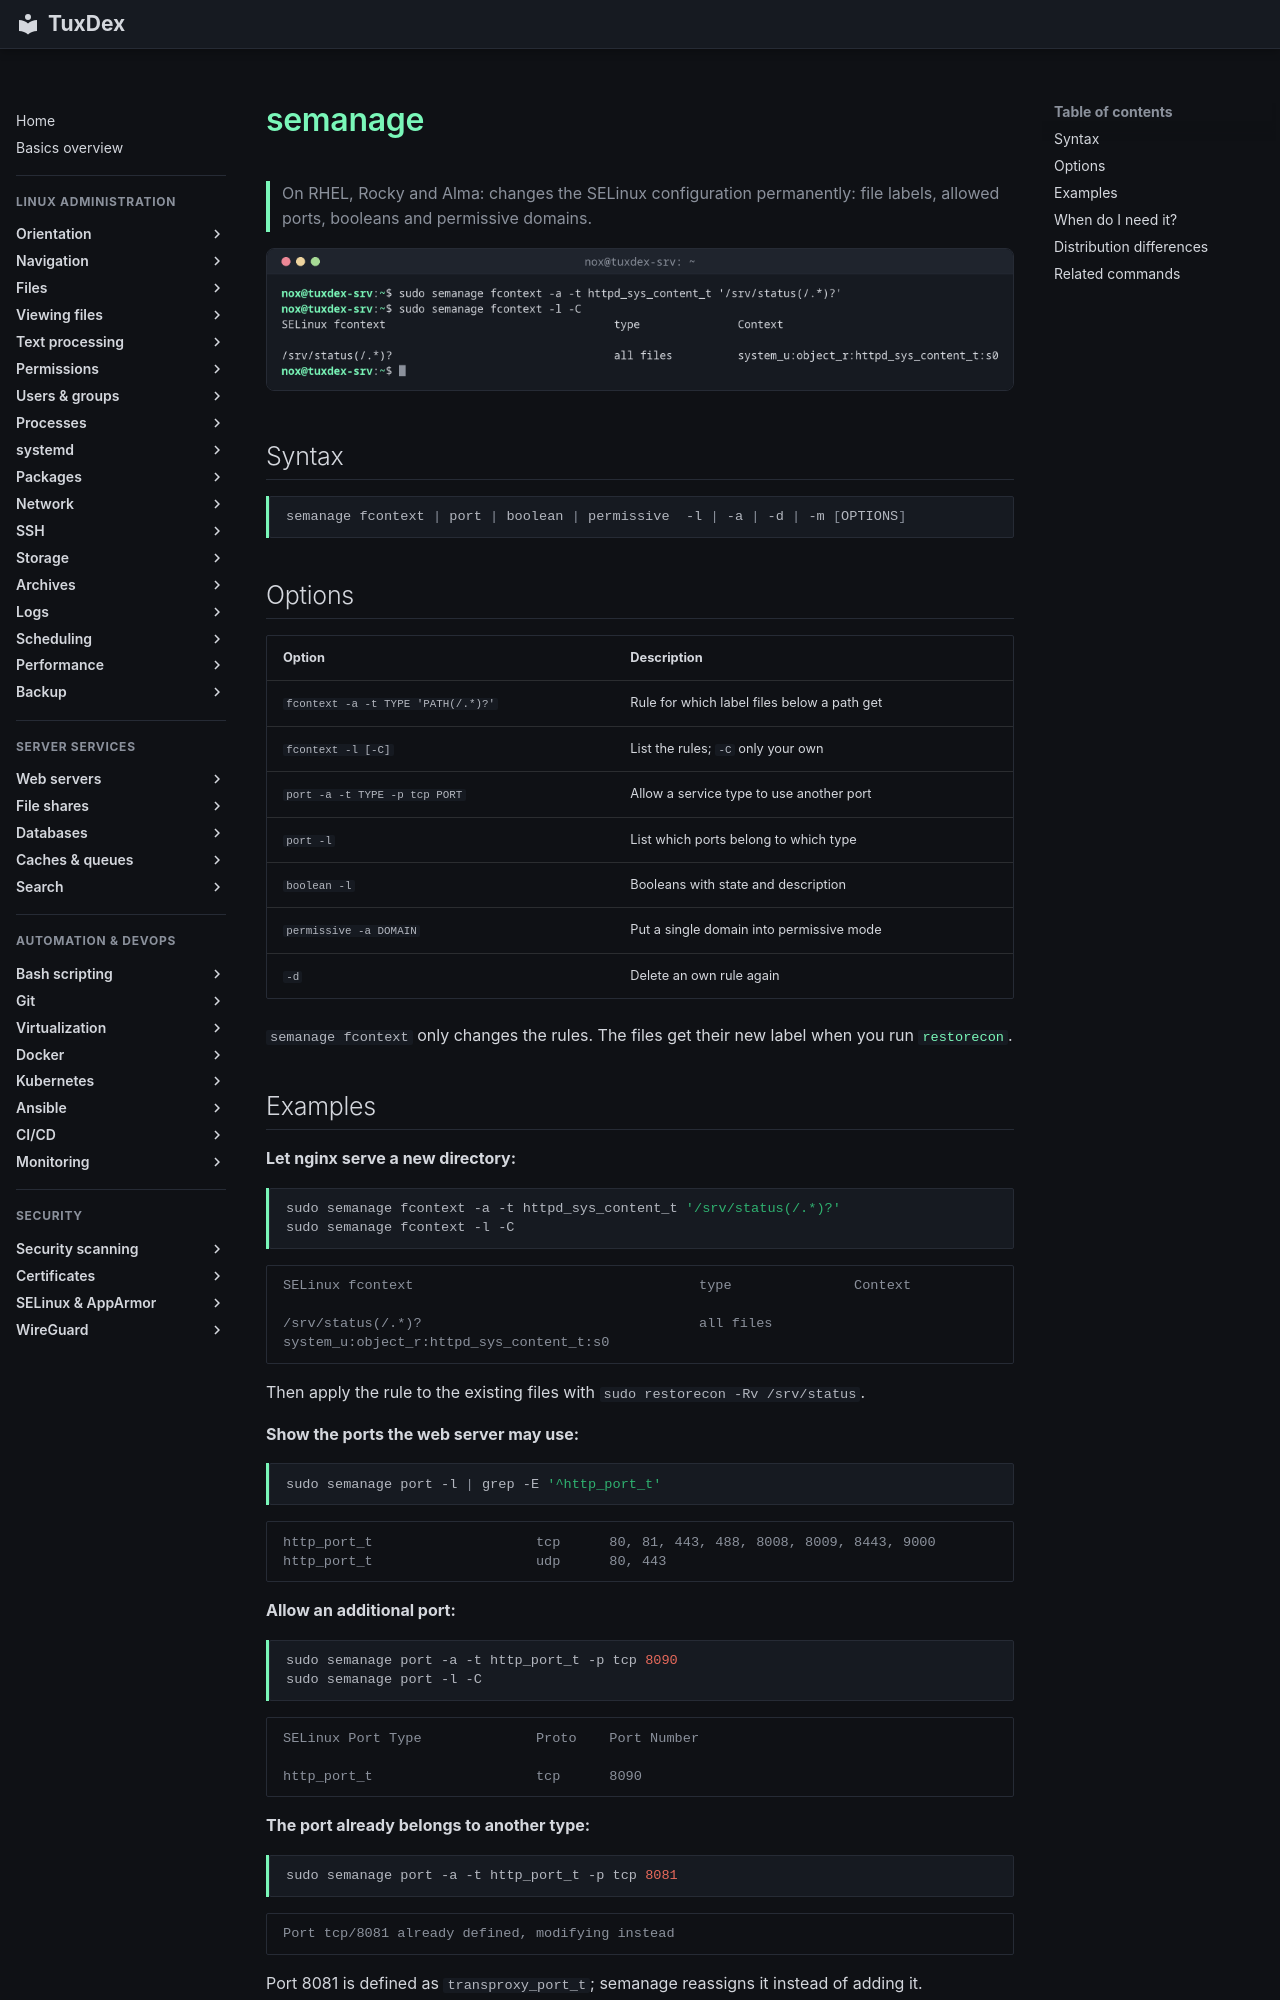

repository: Noxisan/tuxcodex · page: 25-selinux-apparmor/semanage.en/index.html · generator: mkdocs

# semanage

> On RHEL, Rocky and Alma: changes the SELinux configuration permanently: file labels, allowed ports, booleans and permissive domains.

![semanage output](../assets/screenshots/25-selinux-apparmor/semanage.png)

## Syntax

```bash
semanage fcontext | port | boolean | permissive  -l | -a | -d | -m [OPTIONS]
```

## Options

| Option | Description |
|--------|-------------|
| `fcontext -a -t TYPE 'PATH(/.*)?'` | Rule for which label files below a path get |
| `fcontext -l [-C]` | List the rules; `-C` only your own |
| `port -a -t TYPE -p tcp PORT` | Allow a service type to use another port |
| `port -l` | List which ports belong to which type |
| `boolean -l` | Booleans with state and description |
| `permissive -a DOMAIN` | Put a single domain into permissive mode |
| `-d` | Delete an own rule again |

`semanage fcontext` only changes the rules. The files get their new label when you run [`restorecon`](restorecon.md).

## Examples

**Let nginx serve a new directory:**

```bash
sudo semanage fcontext -a -t httpd_sys_content_t '/srv/status(/.*)?'
sudo semanage fcontext -l -C
```

```text
SELinux fcontext                                   type               Context

/srv/status(/.*)?                                  all files          system_u:object_r:httpd_sys_content_t:s0
```

Then apply the rule to the existing files with `sudo restorecon -Rv /srv/status`.

**Show the ports the web server may use:**

```bash
sudo semanage port -l | grep -E '^http_port_t'
```

```text
http_port_t                    tcp      80, 81, 443, 488, 8008, 8009, 8443, 9000
http_port_t                    udp      80, 443
```

**Allow an additional port:**

```bash
sudo semanage port -a -t http_port_t -p tcp 8090
sudo semanage port -l -C
```

```text
SELinux Port Type              Proto    Port Number

http_port_t                    tcp      8090
```

**The port already belongs to another type:**

```bash
sudo semanage port -a -t http_port_t -p tcp 8081
```

```text
Port tcp/8081 already defined, modifying instead
```

Port 8081 is defined as `transproxy_port_t`; semanage reassigns it instead of adding it.
